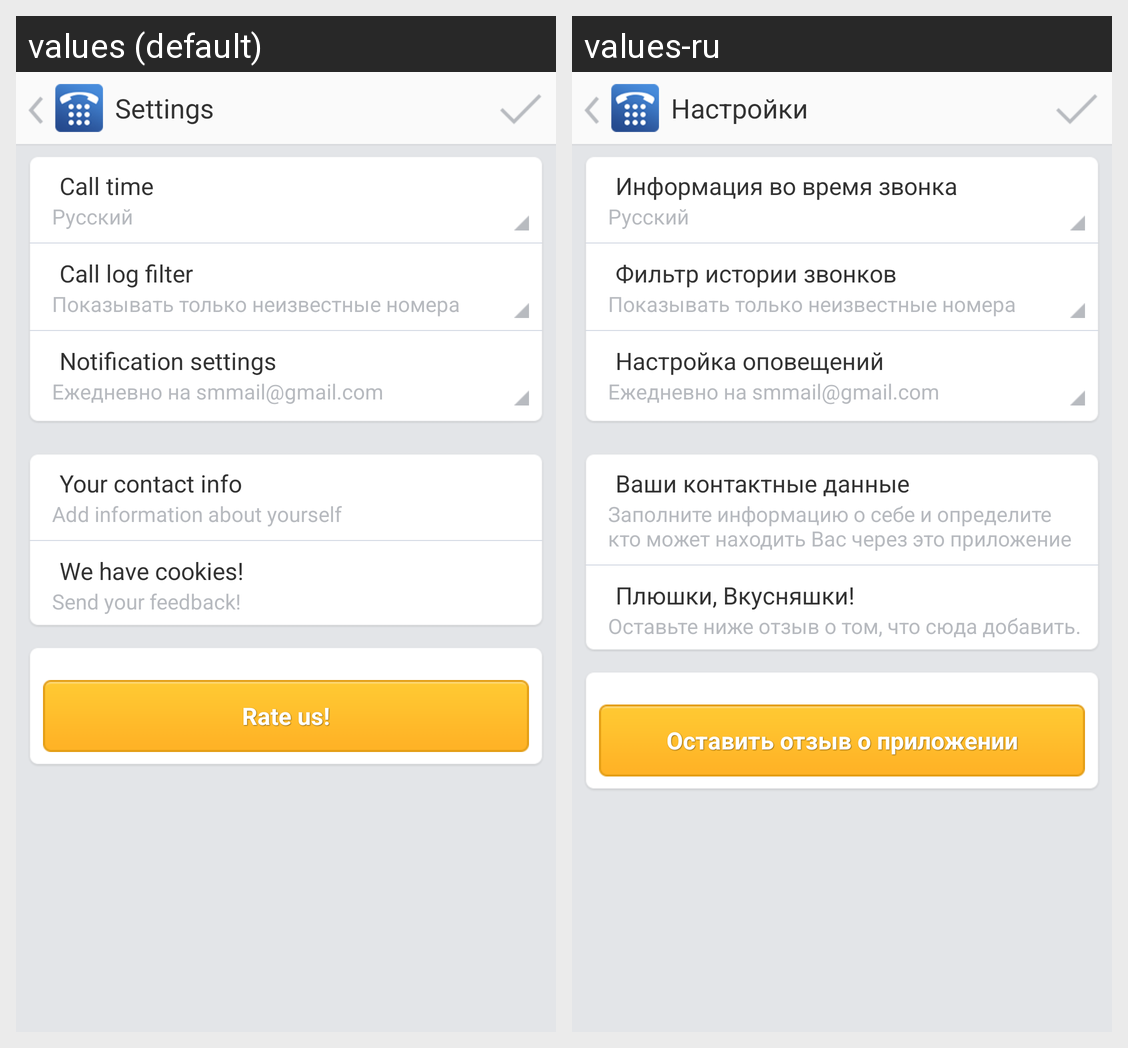

This grid shows one Android layout under two languages. Give, for every string resource on the screen, its name, the default text and each shown locale's text.
Android screen res/layout/settings_activity.xml rendered under 2 locales, left to right: values (default), values-ru. Device: Nexus 5 (rendered at 1080×1920; each locale shown at half size, 540×960, under a caption strip naming it); theme Theme.NoBackground.
Strings drawn on this screen, with the default value and each locale's value (text and hints the layout hard-codes, and strings that could not be matched under every locale, appear in the picture but are not listed):

title_settings
  values: Settings
  values-ru: Настройки

setting_call
  values: Call time
  values-ru: Информация во время звонка

setting_call_log_filter
  values: Call log filter
  values-ru: Фильтр истории звонков

settings_notifications
  values: Notification settings
  values-ru: Настройка оповещений

setting_me
  values: Your contact info
  values-ru: Ваши контактные данные

setting_me_under
  values: Add information about yourself
  values-ru: Заполните информацию о себе и определите кто может находить Вас через это приложение

setting_add
  values: We have cookies!
  values-ru: Плюшки, Вкусняшки!

setting_add_under
  values: Send your feedback!
  values-ru: Оставьте ниже отзыв о том, что сюда добавить.

send_feed
  values: Rate us!
  values-ru: Оставить отзыв о приложении
